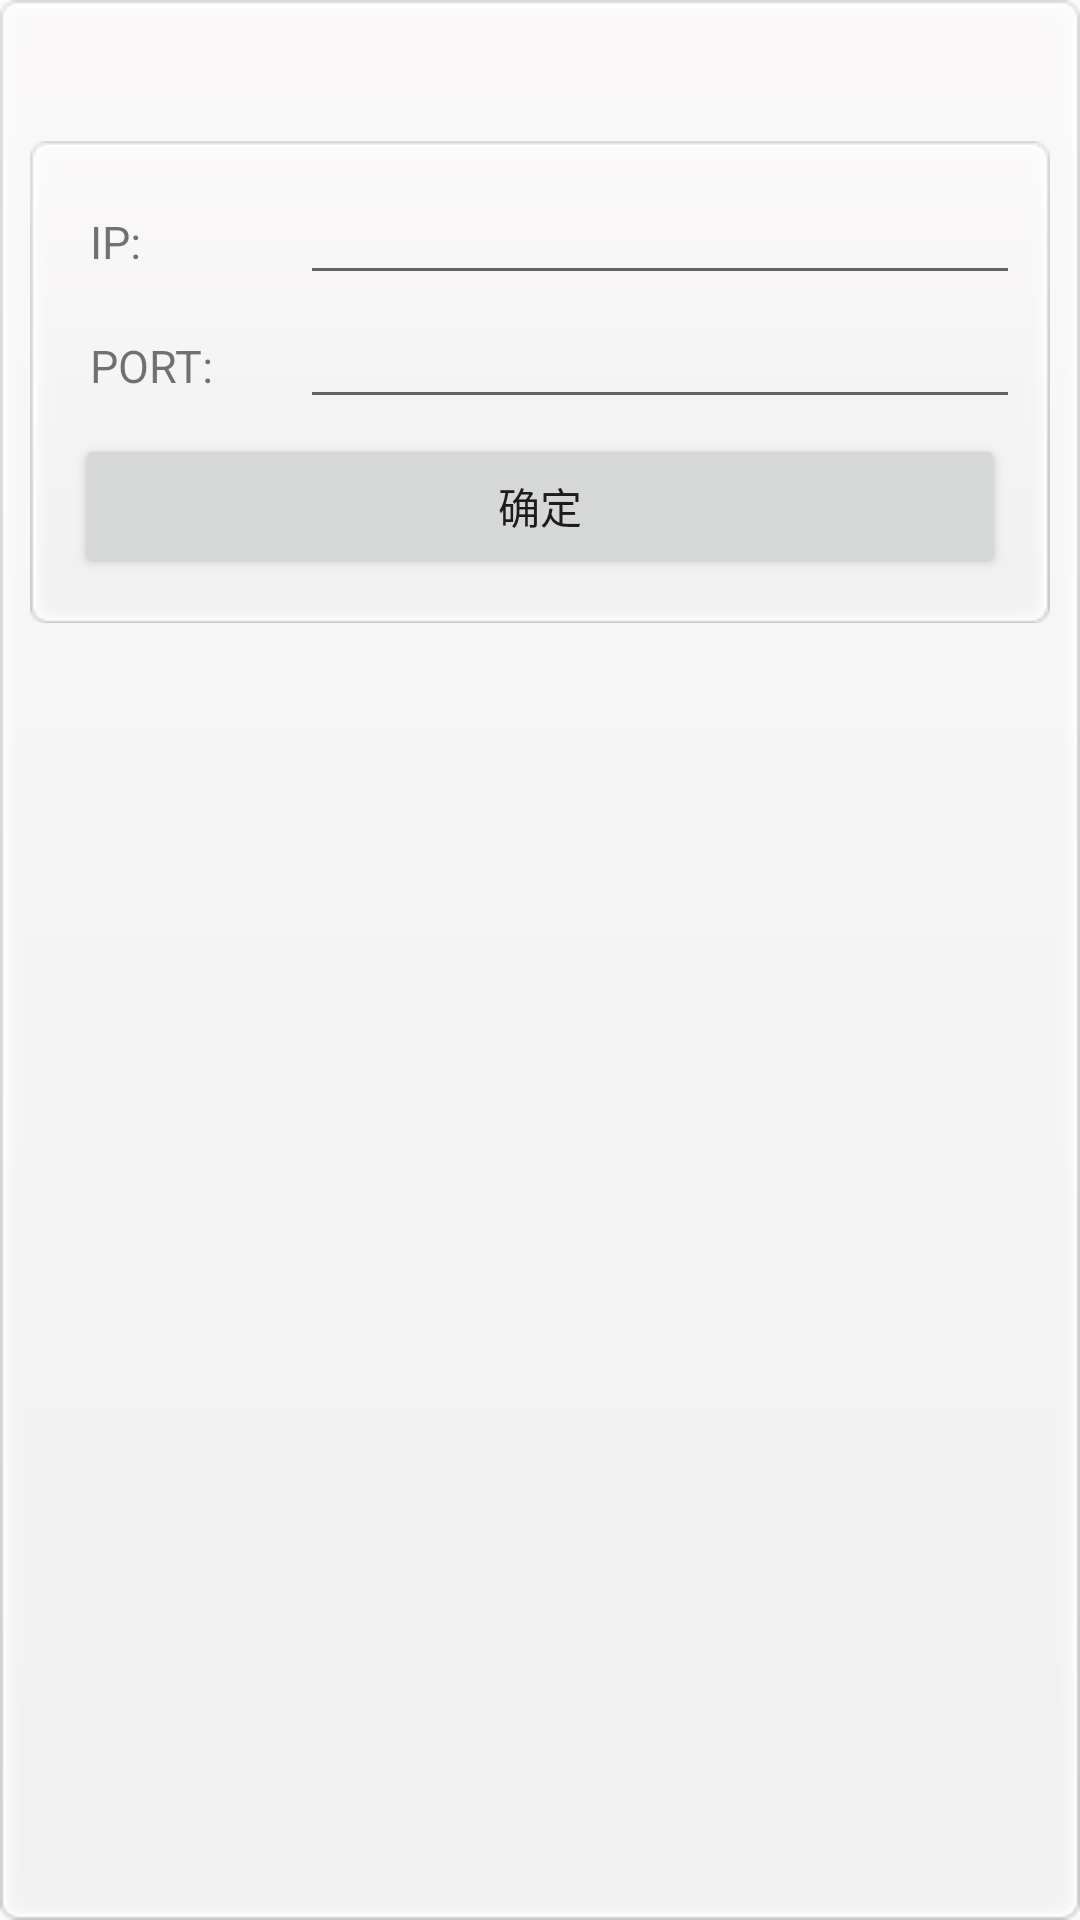

Layout XML and referenced resources for this Android screen:
<!-- AndroidManifest.xml: application theme AppTheme -->
<!-- res/layout/activity_config.xml -->
<?xml version="1.0" encoding="utf-8"?>

<LinearLayout xmlns:android="http://schemas.android.com/apk/res/android"
    android:layout_width="match_parent"
    android:layout_height="match_parent"
    android:layout_margin="10.0dip"
    android:background="@drawable/item_bg"
    android:orientation="vertical"
    android:padding="5.0dip" >

    <TextView
        android:id="@+id/module_name"
        style="@style/module_name_style"
        android:layout_width="match_parent"
        android:layout_height="wrap_content" />


    <LinearLayout
        android:layout_width="match_parent"
        android:layout_height="wrap_content"
        android:layout_margin="5.0dip"
        android:background="@drawable/item_bg"
        android:orientation="vertical"
        android:padding="10.0dip" >

        <LinearLayout
            android:layout_width="match_parent"
            android:layout_height="wrap_content"
            android:orientation="horizontal"
            android:weightSum="4">

            <TextView
                style="@style/module_layout_style"
                android:layout_width="0dp"
                android:layout_weight="1"
                android:layout_height="wrap_content"
                android:text="IP:" />

            <EditText
                android:id="@+id/ipcontent"
                android:layout_width="0dp"
                android:layout_weight="3"
                android:layout_height="wrap_content"
                android:maxLength="15" />
        </LinearLayout>

        <LinearLayout
            android:layout_width="match_parent"
            android:layout_height="wrap_content"
            android:orientation="horizontal"
            android:weightSum="4">

            <TextView
                style="@style/module_layout_style"
                android:layout_width="0dp"
                android:layout_weight="1"
                android:layout_height="wrap_content"
                android:text="PORT:" />

            <EditText
                android:id="@+id/port"
                android:layout_width="0dp"
                android:layout_weight="3"
                android:layout_height="wrap_content"
                android:maxLength="15"
                android:inputType="number"
                android:maxLines="4"/>
        </LinearLayout>

        <Button
            android:id="@+id/ipconfirm"
            android:layout_width="match_parent"
            android:layout_height="wrap_content"
            android:layout_margin="5.0dip"
            android:text="确定" />
    </LinearLayout>



</LinearLayout>
<!-- resources referenced by this layout -->
<resources>
  <style name="module_layout_style">
          <item name="android:textSize">15.0sp</item>
          <item name="android:padding">10.0dip</item>
      </style>
  <style name="module_name_style">
          <item name="android:textSize">20.0dip</item>
          <item name="android:padding">5.0dip</item>
          <item name="android:textStyle">bold</item>
      </style>
  <style name="AppTheme" parent="Theme.AppCompat.Light.DarkActionBar">
          
          <item name="colorPrimary">@color/colorPrimary</item>
          <item name="colorPrimaryDark">@color/colorPrimaryDark</item>
          <item name="colorAccent">@color/colorAccent</item>
      </style>
  <color name="colorPrimary">#008577</color>
  <color name="colorPrimaryDark">#00574B</color>
  <color name="colorAccent">#D81B60</color>
</resources>
